Run: headless pygame with SDL's dummy video driver; simulated clock (each Clock.tick advances the game by its frame time, no real sleeping); random seed 0; keys injected as events and as key.get_pressed() state; no mouse input.
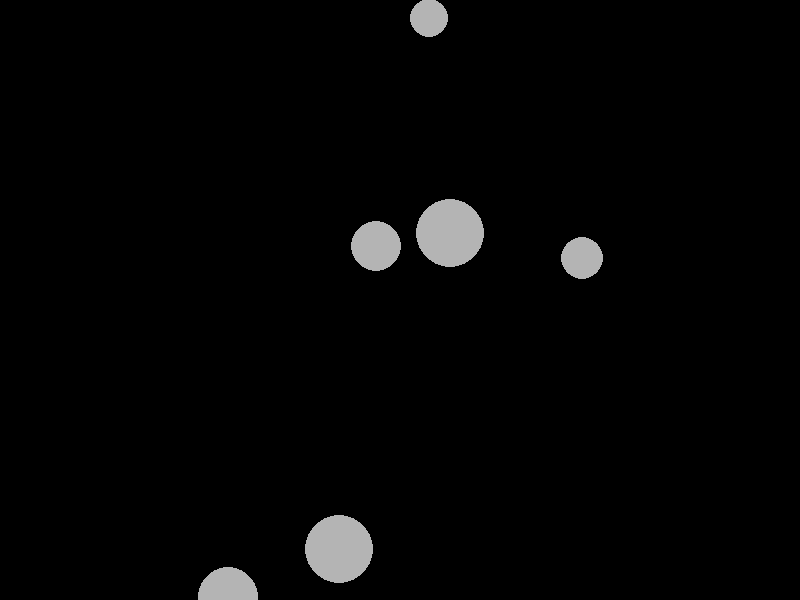
Frame 1 of 4 · flips 1–60 · no input
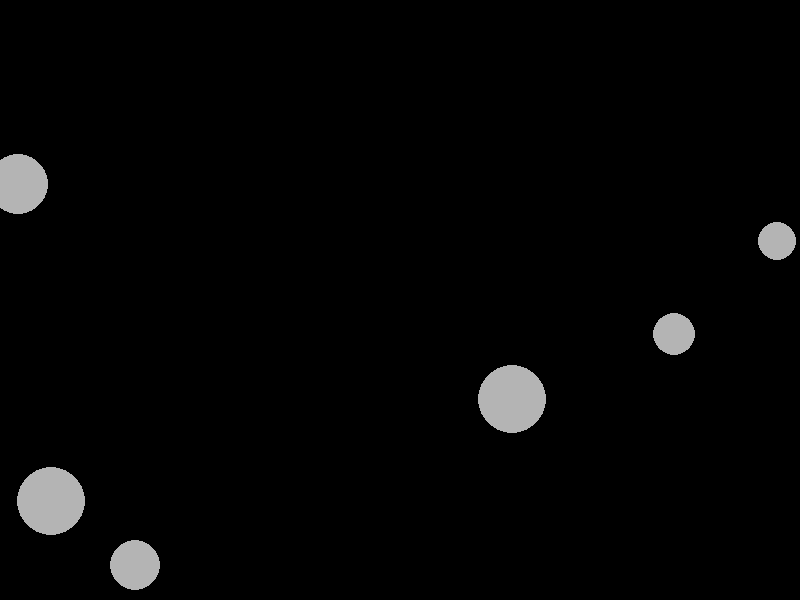
Frame 2 of 4 · flips 61–180 · tapped SPACE, RETURN · held RIGHT (→), D
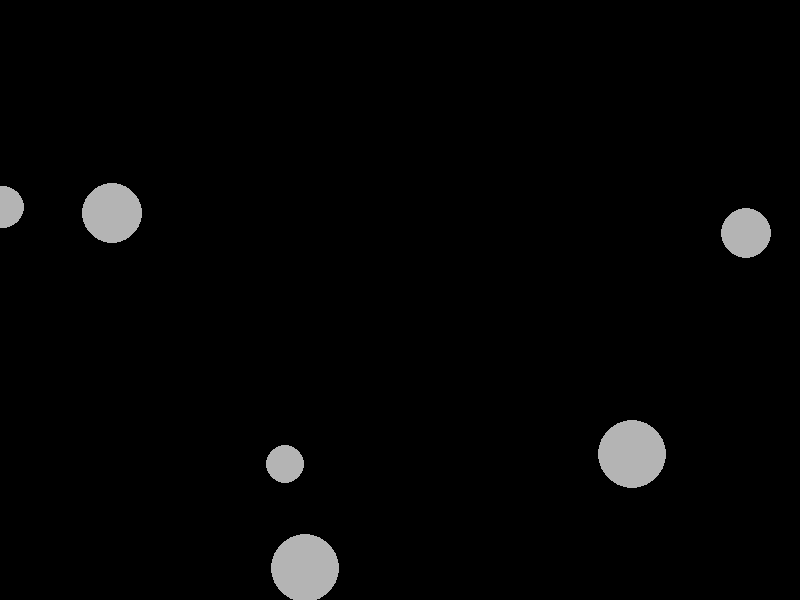
Frame 3 of 4 · flips 181–300 · held DOWN (↓), S
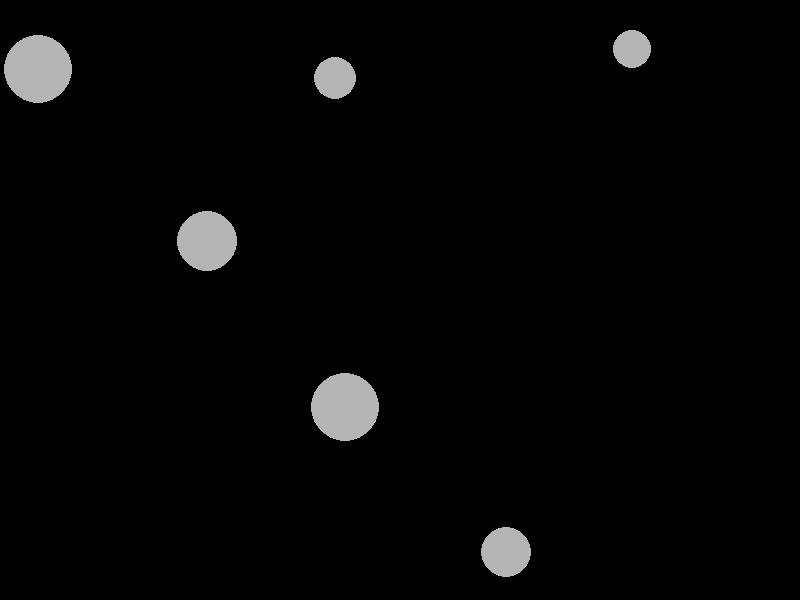
Frame 4 of 4 · flips 301–420 · held LEFT (←), A, UP (↑), W

The pygame program that drew these frames:

import pygame
import random
import sys

pygame.init()

class Asteroid:
    def __init__(self, position, velocity, radius):
        self.position = position
        self.velocity = velocity
        self.radius = radius

screen = pygame.display.set_mode((800, 600))
pygame.display.set_caption("Lab 4: Crazy Asteroids")

clock = pygame.time.Clock()
running = True

asteroids = []

for i in range(6):
    position = pygame.Vector2(
        random.randint(0, 800),
        random.randint(0, 600)
    )
    velocity = pygame.Vector2(
        random.uniform(-3, 3),
        random.uniform(-3, 3)
    )
    radius = random.randint(15, 35)

    asteroids.append(Asteroid(position, velocity, radius))


def check_collision(a, b):
    difference = b.position - a.position
    distance = difference.length() # distance between two centers
    if distance < a.radius + b.radius: # calculates a normal when a collision happens
        if distance == 0:
            normal = pygame.math.Vector2(1, 0)
        else:
            normal = difference.normalize()
        return normal
    return None

while running:
    for event in pygame.event.get():
        if event.type == pygame.QUIT:
            running = False

    screen.fill((0, 0, 0))
    for asteroid in asteroids:
        asteroid.position += asteroid.velocity

        # for screen wrapping if asteroid goes off screen
        if asteroid.position.x < -asteroid.radius:
            asteroid.position.x = 800 + asteroid.radius
        elif asteroid.position.x > 800 + asteroid.radius:
            asteroid.position.x = -asteroid.radius

        if asteroid.position.y < -asteroid.radius:
            asteroid.position.y = 600 + asteroid.radius
        elif asteroid.position.y > 600 + asteroid.radius:
            asteroid.position.y = -asteroid.radius

        pygame.draw.circle(screen, (180, 180, 180), (int(asteroid.position.x), int(asteroid.position.y)), asteroid.radius)

    for i in range(len(asteroids)):
        for j in range(i + 1, len(asteroids)):
            a = asteroids[i]
            b = asteroids[j]
            normal = check_collision(a, b)
            if normal is not None:
                relative_velocity = b.velocity - a.velocity
                speed_toward_each_other = relative_velocity.dot(normal)

                if speed_toward_each_other < 0: # negative means moving toward each other
                    mass_i = a.radius * a.radius # give larger asteroids more mass
                    mass_j = b.radius * b.radius

                    impulse = (-2 * speed_toward_each_other) / (1 / mass_i + 1 / mass_j) # calc impulse for collisions
                    a.velocity -= (impulse / mass_i) * normal
                    b.velocity += (impulse / mass_j) * normal

    pygame.display.flip()
    clock.tick(60)

pygame.quit()
sys.exit()
